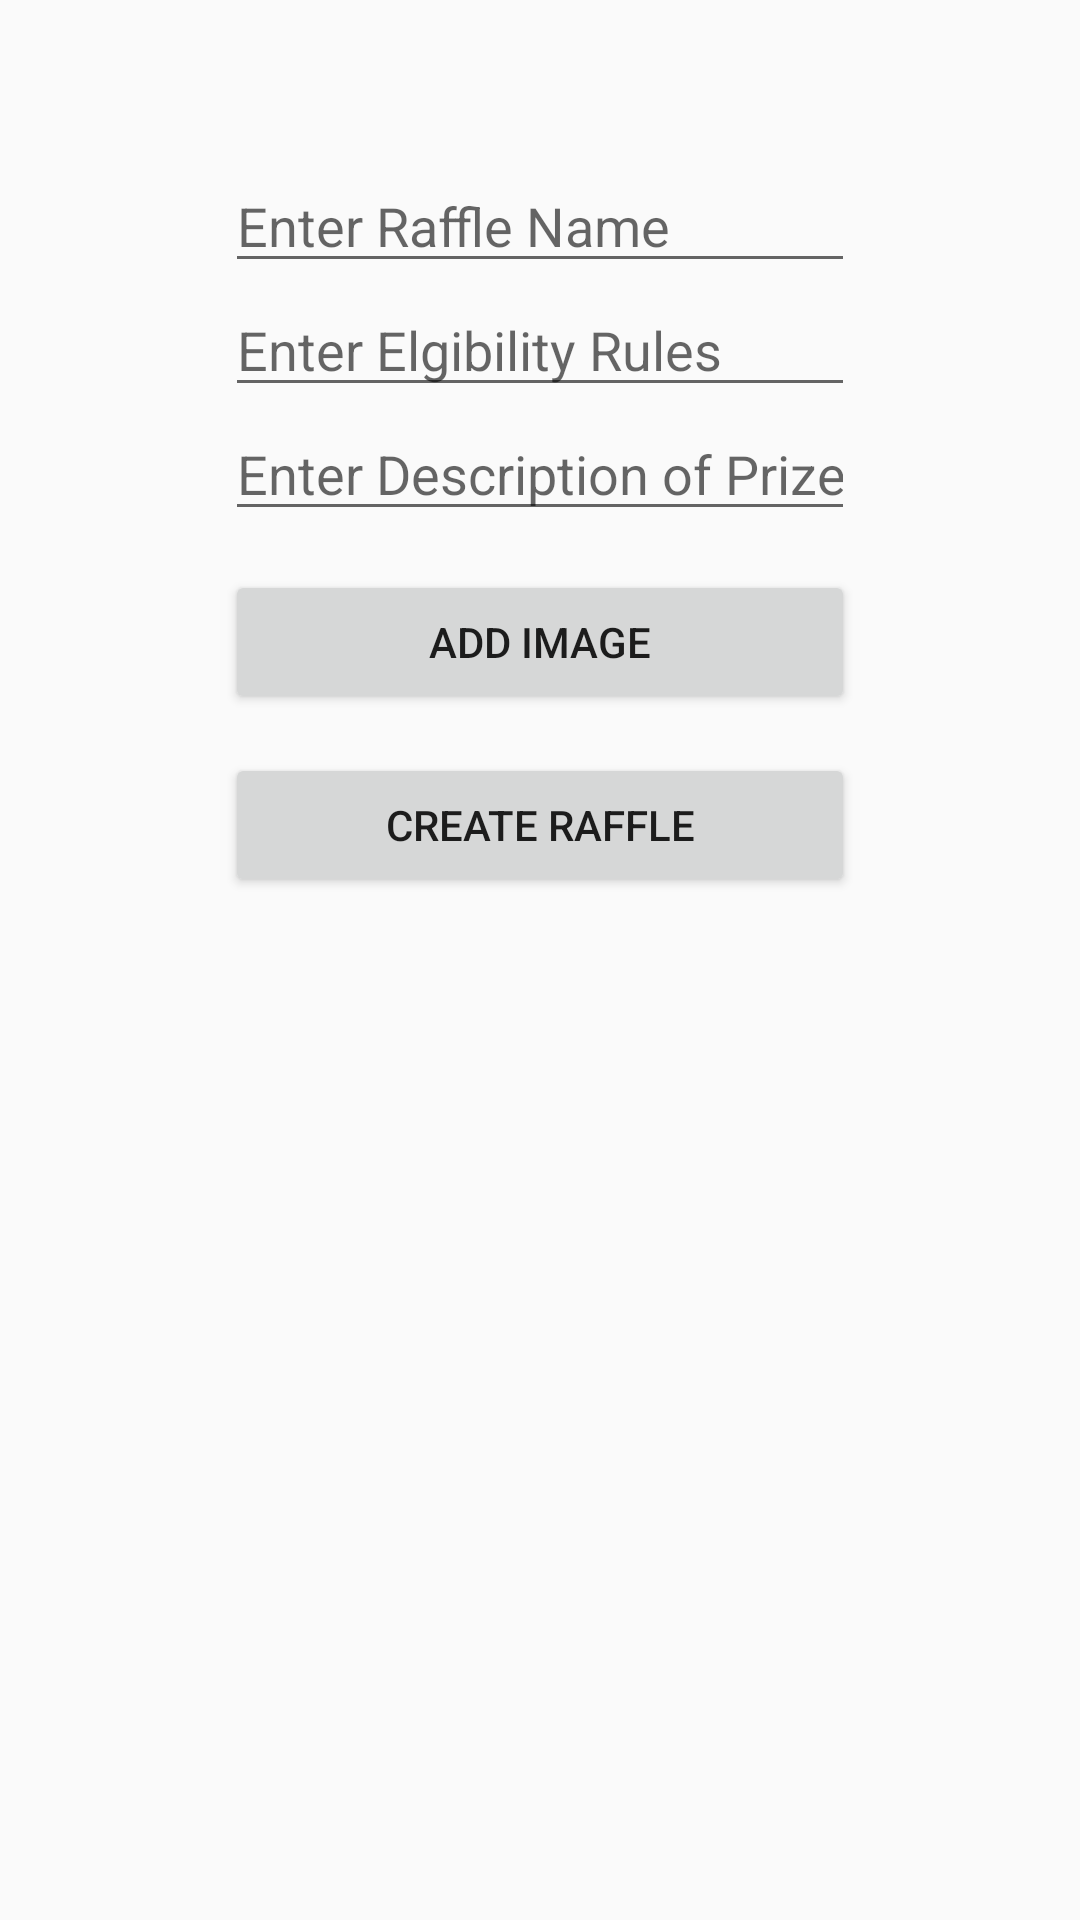

Here is an Android app screen rendered from its layout file. Give the layout XML and the strings, colors and styles it references.
<!-- AndroidManifest.xml: application theme AppTheme -->
<!-- res/layout/create_raffle_layout.xml -->
<?xml version="1.0" encoding="utf-8"?>
<RelativeLayout
    xmlns:android="http://schemas.android.com/apk/res/android" android:layout_width="match_parent"
    android:layout_height="match_parent">

    <EditText
        android:id="@+id/createRaffleName"
        android:layout_width="wrap_content"
        android:layout_height="wrap_content"
        android:layout_alignParentTop="true"
        android:hint="Enter Raffle Name"
        android:layout_centerHorizontal="true"
        android:layout_marginTop="53dp"
        android:ems="10"
        android:inputType="textCapWords"/>

    <EditText
        android:id="@+id/createRaffleElig"
        android:layout_width="wrap_content"
        android:layout_height="wrap_content"
        android:hint="Enter Elgibility Rules"
        android:layout_alignEnd="@+id/createRaffleName"
        android:layout_alignLeft="@+id/createRaffleName"
        android:layout_alignRight="@+id/createRaffleName"
        android:layout_alignStart="@+id/createRaffleName"
        android:layout_below="@+id/createRaffleName"
        android:ems="10"
        android:inputType="text"/>

    <EditText
        android:id="@+id/createRafflePrize"
        android:layout_width="wrap_content"
        android:layout_height="wrap_content"
        android:hint="Enter Description of Prize"
        android:layout_alignEnd="@+id/createRaffleElig"
        android:layout_alignLeft="@+id/createRaffleElig"
        android:layout_alignRight="@+id/createRaffleElig"
        android:layout_alignStart="@+id/createRaffleElig"
        android:layout_below="@+id/createRaffleElig"
        android:ems="10"
        android:inputType="text"/>

    <Button
        android:id="@+id/addImageButton"
        android:layout_width="wrap_content"
        android:layout_height="wrap_content"
        android:layout_alignEnd="@+id/createRafflePrize"
        android:layout_alignLeft="@+id/createRafflePrize"
        android:layout_alignRight="@+id/createRafflePrize"
        android:layout_alignStart="@+id/createRafflePrize"
        android:layout_below="@+id/createRafflePrize"
        android:layout_marginTop="13dp"
        android:text="Add Image" />

    <Button
        android:id="@+id/createRaffleSubmit"
        android:layout_width="wrap_content"
        android:layout_height="wrap_content"
        android:layout_alignEnd="@+id/addImageButton"
        android:layout_alignLeft="@+id/addImageButton"
        android:layout_alignRight="@+id/addImageButton"
        android:layout_alignStart="@+id/addImageButton"
        android:layout_below="@+id/addImageButton"
        android:layout_marginTop="13dp"
        android:text="Create Raffle" />

</RelativeLayout>
<!-- resources referenced by this layout -->
<resources>
  <style name="AppTheme" parent="Theme.AppCompat.Light.DarkActionBar">
          
          <item name="colorPrimary">@color/colorPrimary</item>
          <item name="colorPrimaryDark">@color/colorPrimaryDark</item>
          <item name="colorAccent">@color/colorAccent</item>
      </style>
  <color name="colorPrimary">#607D8B</color>
  <color name="colorPrimaryDark">#455A64</color>
  <color name="colorAccent">#FF4081</color>
</resources>
